Labelled photos from "final_split", an image-classification folder in FadhliRajwaa/retinopaty-diabetic. The possible labels are: mild diabetic retinopathy, moderate diabetic retinopathy, proliferate DR, severe diabetic retinopathy.

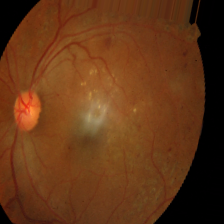
Label: proliferate DR

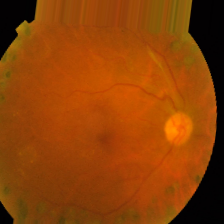
Label: proliferate DR

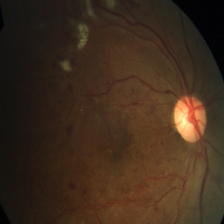
Label: severe diabetic retinopathy

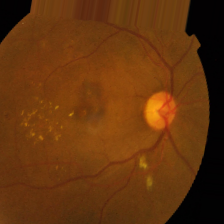
Label: moderate diabetic retinopathy

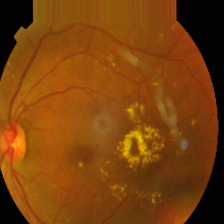
Label: mild diabetic retinopathy

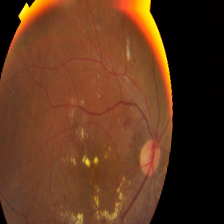
Label: moderate diabetic retinopathy
